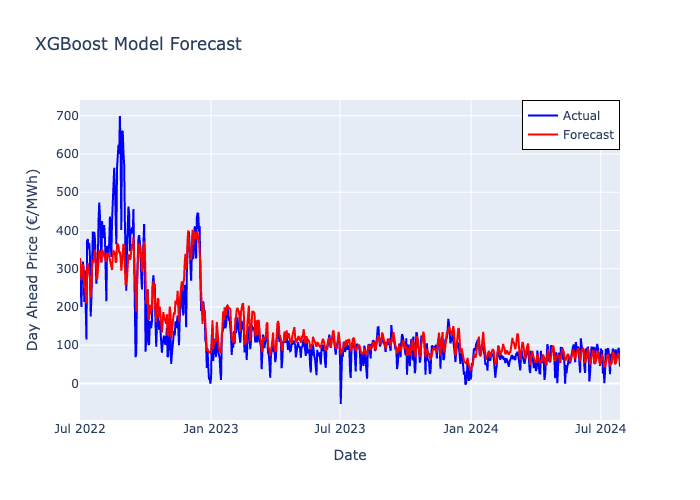

Values plotted in this chart, from the file beside it:
Date, Forecast
2022-07-01, 328.2
2022-07-02, 304.4
2022-07-03, 270
2022-07-04, 291.6
2022-07-05, 311.6
2022-07-06, 301.4
2022-07-07, 249
2022-07-08, 252.2
2022-07-09, 230.2
2022-07-10, 209.2
2022-07-11, 296.5
2022-07-12, 314.7
2022-07-13, 297.6
2022-07-14, 280.3
2022-07-15, 273.7
2022-07-16, 224.5
2022-07-17, 245.6
2022-07-18, 304.7
2022-07-19, 323.5
2022-07-20, 317.4
2022-07-21, 337
2022-07-22, 350.1
2022-07-23, 321.9
2022-07-24, 301.6
2022-07-25, 272.2
2022-07-26, 292
2022-07-27, 325
2022-07-28, 349.1
2022-07-29, 342.4
2022-07-30, 319.8
2022-07-31, 315.8
2022-08-01, 350.7
2022-08-02, 341.2
2022-08-03, 340.2
2022-08-04, 333.7
2022-08-05, 326
2022-08-06, 319.6
2022-08-07, 317.9
2022-08-08, 341.6
2022-08-09, 340.7
2022-08-10, 338.2
2022-08-11, 331.3
2022-08-12, 321.9
2022-08-13, 316.8
2022-08-14, 306.1
2022-08-15, 296.8
2022-08-16, 334.4
2022-08-17, 346
2022-08-18, 344.6
2022-08-19, 342.2
2022-08-20, 317.8
2022-08-21, 316.4
2022-08-22, 361.9
2022-08-23, 363.9
2022-08-24, 361
2022-08-25, 341.2
2022-08-26, 344.6
2022-08-27, 328.3
2022-08-28, 294.7
2022-08-29, 325.7
... 699 more rows
